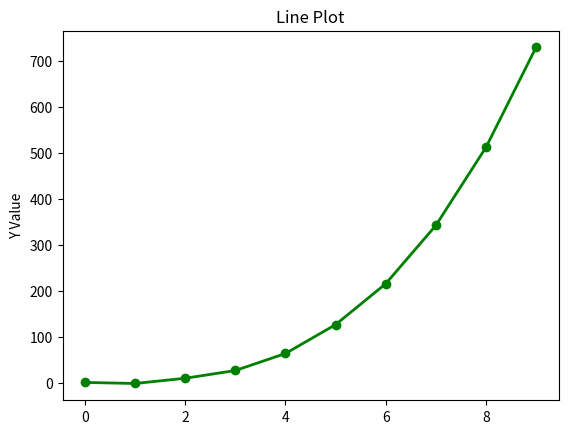

Write Python code to recreate this figure.
#!/usr/bin/env python3
# -*- coding: utf-8 -*-
"""
Created on : 2018/11/02 07:30:39 JST.
Last Change: 2018/11/02 11:36:04 JST.

[redacted]
"""
import matplotlib.pyplot as plt
import numpy as np


def func(x_arr):
    """
    generate data for plot

    Parameters
    ----------
    x_arr : ndarray

    Return
    ------
    f(x) = x^3 + 1 + epsilon_noise
    """
    return x_arr ** 3 + 1 + np.random.randn(len(x_arr))


def line_graph(x_data, y_data, linewidth=2, color='green', marker='o'):
    """ plot line """
    fig = plt.figure()
    ax = fig.add_subplot(111)
    ax.plot(x_data, y_data, color=color, marker=marker, linewidth=linewidth,
            linestyle='solid')
    ax.set_title('Line Plot')  # タイトルを追加
    ax.set_ylabel('Y Value')  # y軸にラベルを追加
    plt.show()


if __name__ == '__main__':
    N = 10
    X_DATA = np.arange(N)
    Y_DATA = func(X_DATA)

    line_graph(x_data=X_DATA, y_data=Y_DATA)
